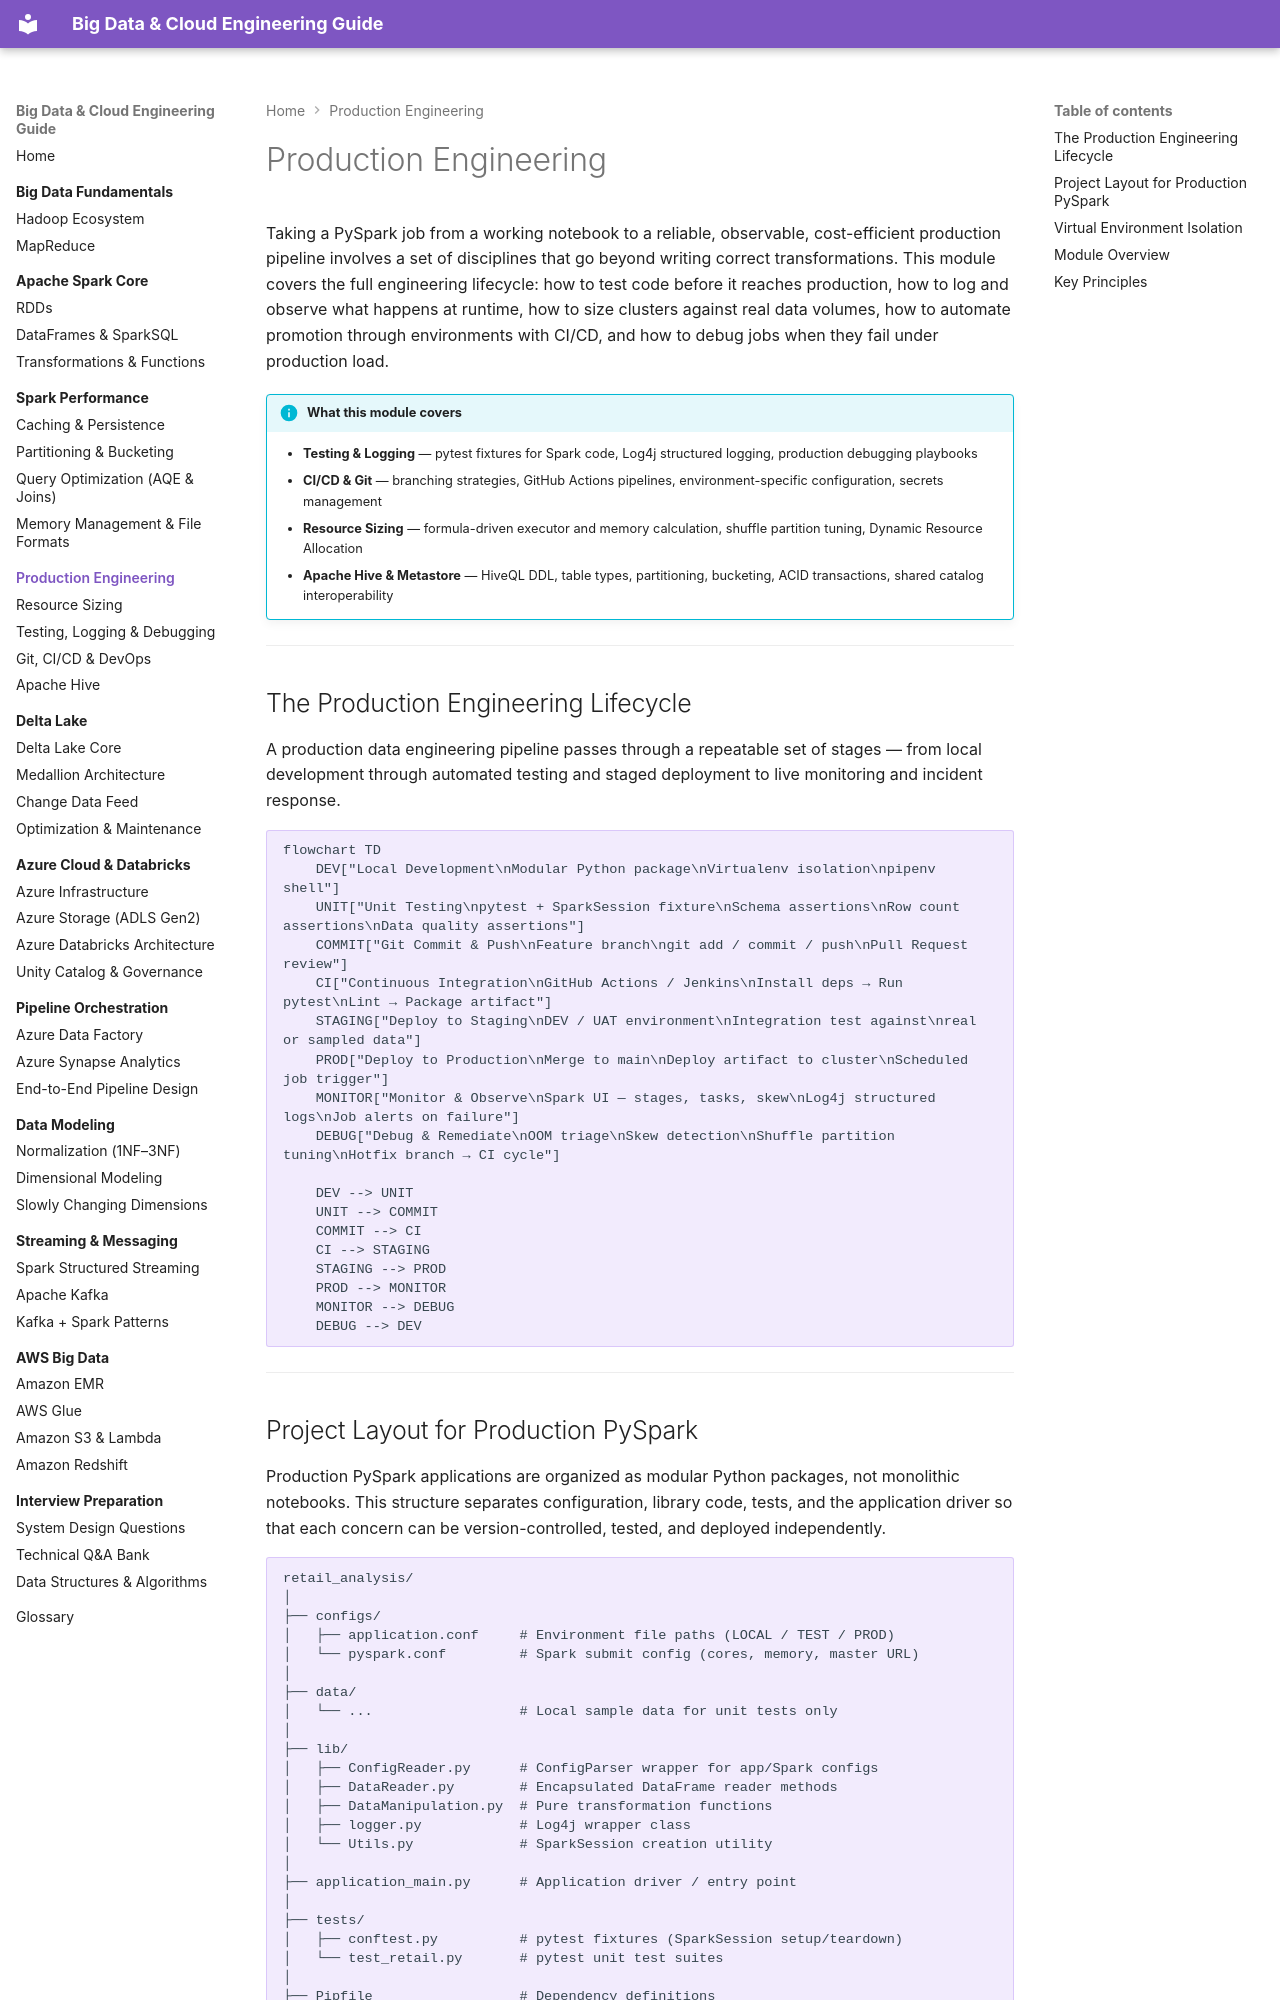

repository: jsrivastava11/bigdata-doc · page: 04-production-engineering/index.html · generator: mkdocs

# Production Engineering

Taking a PySpark job from a working notebook to a reliable, observable, cost-efficient production pipeline involves a set of disciplines that go beyond writing correct transformations. This module covers the full engineering lifecycle: how to test code before it reaches production, how to log and observe what happens at runtime, how to size clusters against real data volumes, how to automate promotion through environments with CI/CD, and how to debug jobs when they fail under production load.

!!! info "What this module covers"
    - **Testing & Logging** — pytest fixtures for Spark code, Log4j structured logging, production debugging playbooks
    - **CI/CD & Git** — branching strategies, GitHub Actions pipelines, environment-specific configuration, secrets management
    - **Resource Sizing** — formula-driven executor and memory calculation, shuffle partition tuning, Dynamic Resource Allocation
    - **Apache Hive & Metastore** — HiveQL DDL, table types, partitioning, bucketing, ACID transactions, shared catalog interoperability

---

## The Production Engineering Lifecycle

A production data engineering pipeline passes through a repeatable set of stages — from local development through automated testing and staged deployment to live monitoring and incident response.

```mermaid
flowchart TD
    DEV["Local Development\nModular Python package\nVirtualenv isolation\npipenv shell"]
    UNIT["Unit Testing\npytest + SparkSession fixture\nSchema assertions\nRow count assertions\nData quality assertions"]
    COMMIT["Git Commit & Push\nFeature branch\ngit add / commit / push\nPull Request review"]
    CI["Continuous Integration\nGitHub Actions / Jenkins\nInstall deps → Run pytest\nLint → Package artifact"]
    STAGING["Deploy to Staging\nDEV / UAT environment\nIntegration test against\nreal or sampled data"]
    PROD["Deploy to Production\nMerge to main\nDeploy artifact to cluster\nScheduled job trigger"]
    MONITOR["Monitor & Observe\nSpark UI — stages, tasks, skew\nLog4j structured logs\nJob alerts on failure"]
    DEBUG["Debug & Remediate\nOOM triage\nSkew detection\nShuffle partition tuning\nHotfix branch → CI cycle"]

    DEV --> UNIT
    UNIT --> COMMIT
    COMMIT --> CI
    CI --> STAGING
    STAGING --> PROD
    PROD --> MONITOR
    MONITOR --> DEBUG
    DEBUG --> DEV
```

---
